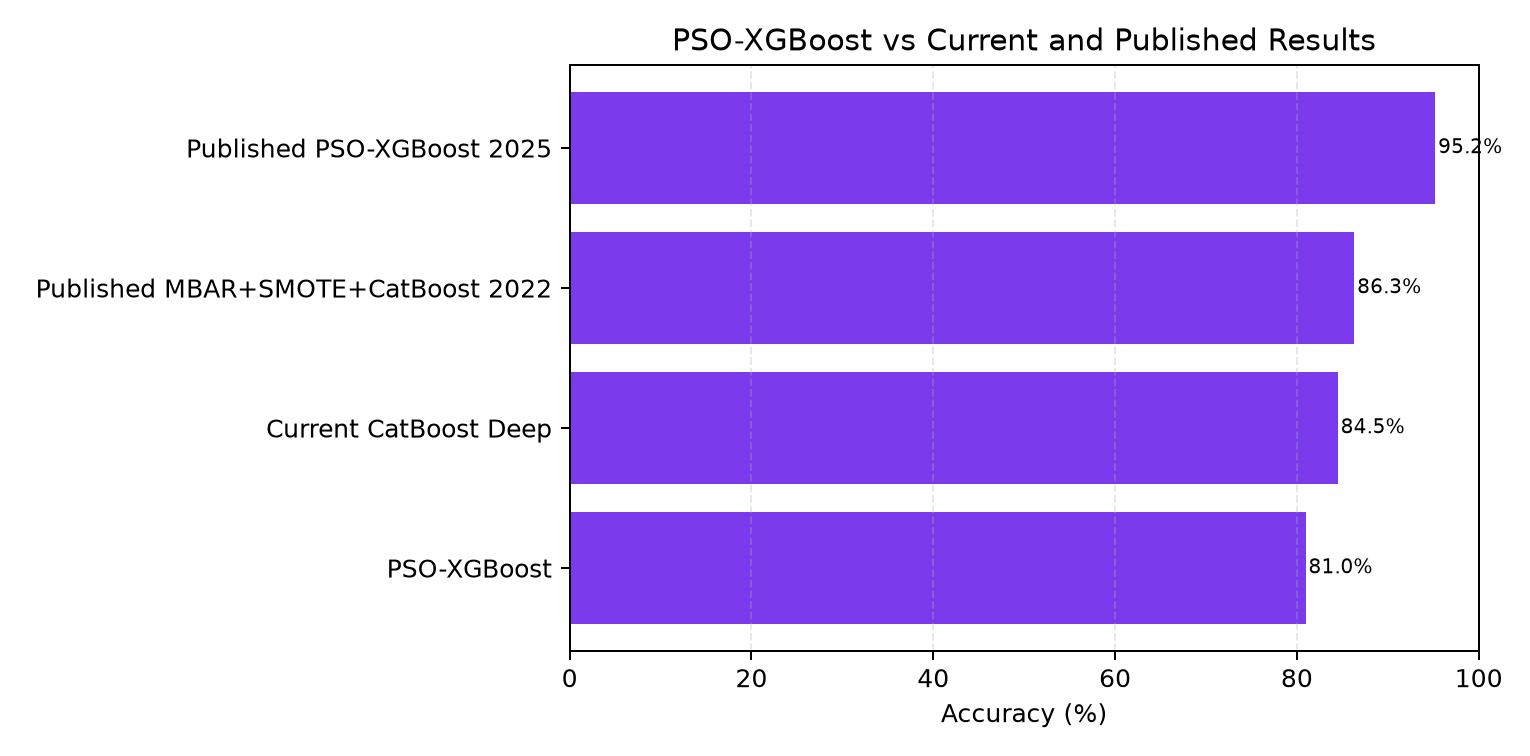

The data file committed next to this chart (first rows):
model, accuracy, balanced_accuracy, f1, roc_auc, source
Current CatBoost Deep, 0.8451, 0.8414, 0.825, 0.8944, our previous CV threshold result
PSO-XGBoost, 0.8097, 0.8099, 0.7962, 0.8621, our new PSO experiment
Published PSO-XGBoost 2025, 0.9524, 0.9481, 0.963, , Dhanka and Maini 2025
Published MBAR+SMOTE+CatBoost 2022, 0.8633, , , , A.P. and David 2022
